Run: headless pygame with SDL's dummy video driver; simulated clock (each Clock.tick advances the game by its frame time, no real sleeping); random seed 0; keys injected as events and as key.get_pressed() state; mouse plan: one left click at the window centre at the start of phase 2, then a move to the lower-right quarter at the start of phase 3; restart key R tapped at the start of phases 3 and 4.
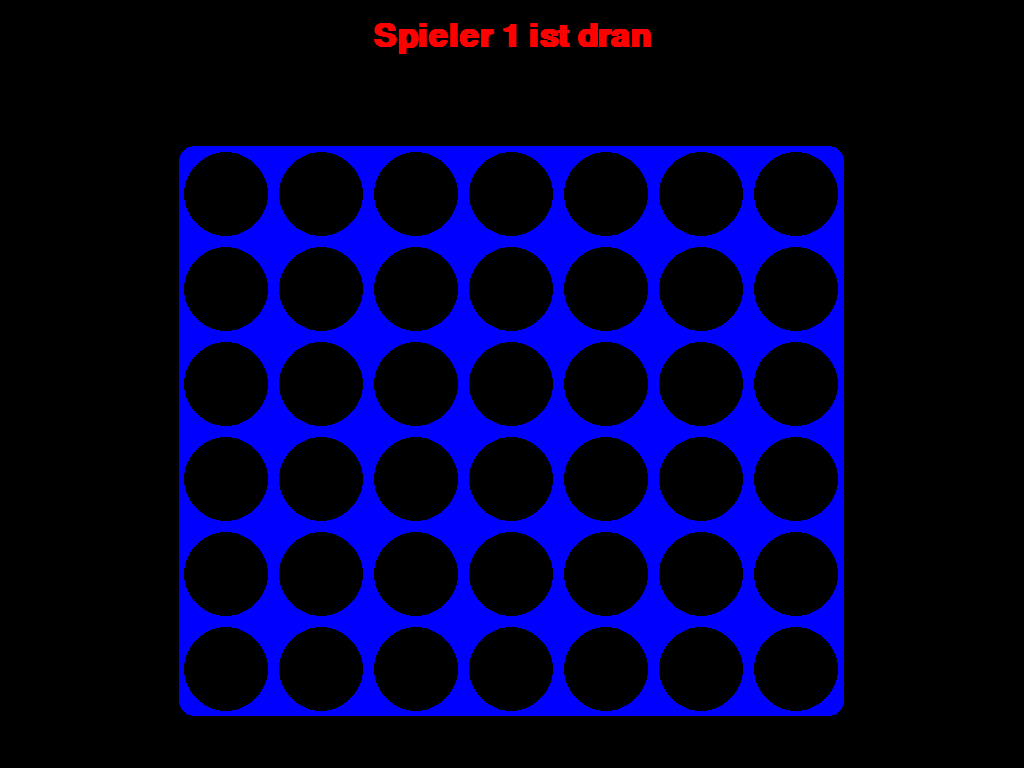
Frame 1 of 4 · flips 1–60 · no input
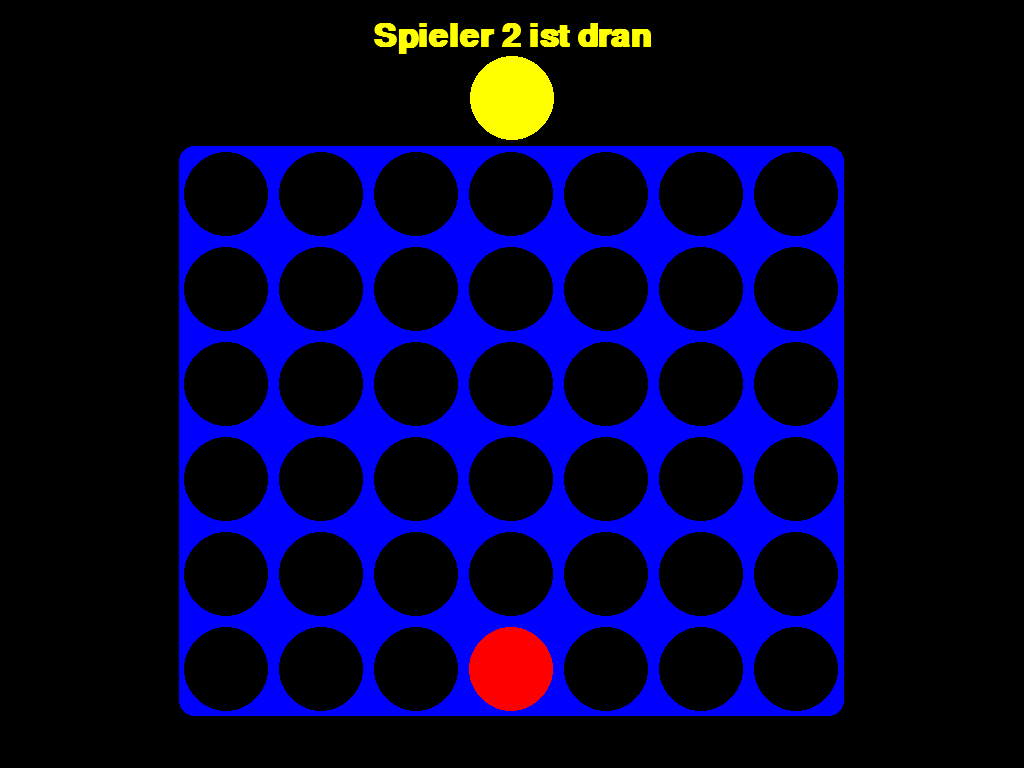
Frame 2 of 4 · flips 61–180 · clicked the window centre · tapped SPACE, RETURN · held RIGHT (→), D
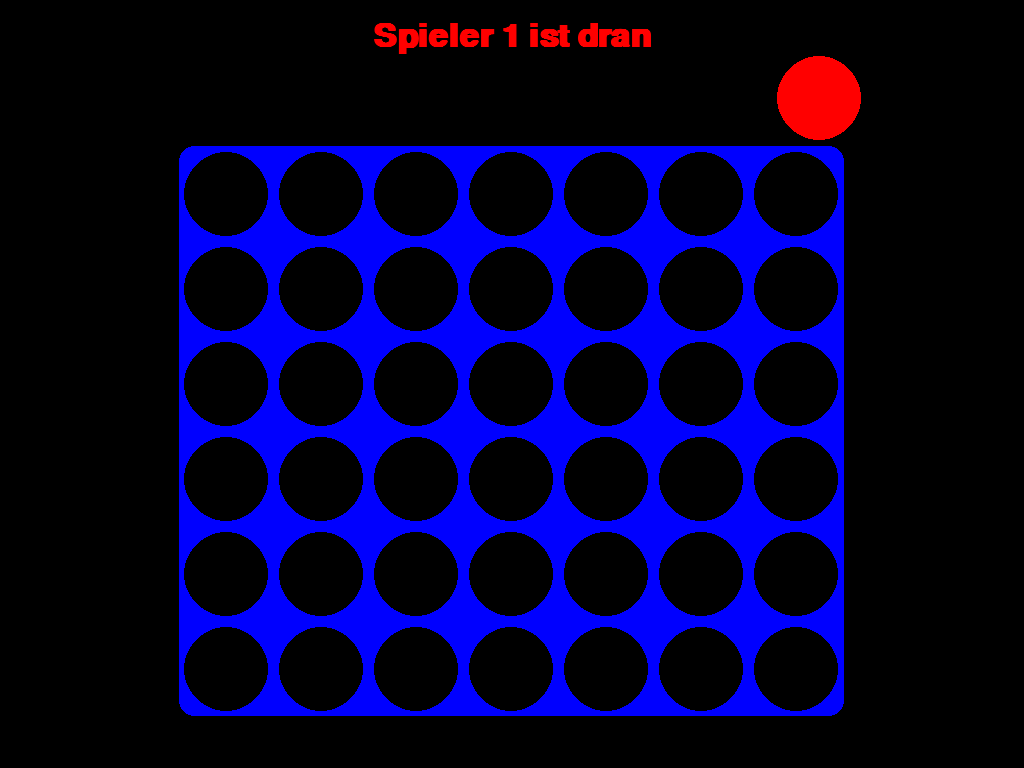
Frame 3 of 4 · flips 181–300 · moved the mouse to the lower-right quarter · tapped R · held DOWN (↓), S
Frame 4 of 4 · flips 301–420 · tapped R · held LEFT (←), A, UP (↑), W · screen unchanged from frame 3, image omitted

The pygame program that drew these frames:

import pygame
import sys
import math

# Farben
BLUE = (0, 0, 255)
BLACK = (0, 0, 0)
RED = (255, 0, 0)
YELLOW = (255, 255, 0)
WHITE = (255, 255, 255)

# Board Konfiguration
ROWS = 6
COLS = 7

class ConnectFour:
    def __init__(self):
        pygame.init()
        
        # Monitor Auflösung holen für Vollbild
        info = pygame.display.Info()
        self.screen_width = info.current_w
        self.screen_height = info.current_h
        
        # Vollbild-Modus
        self.screen = pygame.display.set_mode((0, 0), pygame.FULLSCREEN)
        pygame.display.set_caption("Vier Gewinnt - Vollbild")
        
        # Dynamische Berechnung der Größe
        self.square_size = min(self.screen_width // COLS, (self.screen_height - 100) // (ROWS + 1))
        self.width = COLS * self.square_size
        self.height = (ROWS + 1) * self.square_size
        self.radius = int(self.square_size / 2 - 5)
        
        # Zentrierung des Spielfelds
        self.offset_x = (self.screen_width - self.width) // 2
        self.offset_y = (self.screen_height - self.height) // 2
        
        self.board = self.create_board()
        self.game_over = False
        self.turn = 0 # 0 für Rot, 1 für Gelb
        self.font = pygame.font.SysFont("arial", 48, bold=True)
        self.small_font = pygame.font.SysFont("arial", 24)

    def create_board(self):
        return [[0 for _ in range(COLS)] for _ in range(ROWS)]

    def drop_piece(self, row, col, piece):
        self.board[row][col] = piece

    def is_valid_location(self, col):
        return self.board[ROWS-1][col] == 0

    def get_next_open_row(self, col):
        for r in range(ROWS):
            if self.board[r][col] == 0:
                return r

    def winning_move(self, piece):
        # Horizontal
        for c in range(COLS - 3):
            for r in range(ROWS):
                if self.board[r][c] == piece and self.board[r][c+1] == piece and self.board[r][c+2] == piece and self.board[r][c+3] == piece:
                    return True
        # Vertikal
        for c in range(COLS):
            for r in range(ROWS - 3):
                if self.board[r][c] == piece and self.board[r+1][c] == piece and self.board[r+2][c] == piece and self.board[r+3][c] == piece:
                    return True
        # Diagonale (positiv)
        for c in range(COLS - 3):
            for r in range(ROWS - 3):
                if self.board[r][c] == piece and self.board[r+1][c+1] == piece and self.board[r+2][c+2] == piece and self.board[r+3][c+3] == piece:
                    return True
        # Diagonale (negativ)
        for c in range(COLS - 3):
            for r in range(3, ROWS):
                if self.board[r][c] == piece and self.board[r-1][c+1] == piece and self.board[r-2][c+2] == piece and self.board[r-3][c+3] == piece:
                    return True
        return False

    def draw_board(self, mouse_pos=None):
        self.screen.fill(BLACK)
        
        # Hintergrund für das Board
        pygame.draw.rect(self.screen, BLUE, (self.offset_x, self.offset_y + self.square_size, self.width, self.height - self.square_size), border_radius=15)

        for c in range(COLS):
            for r in range(ROWS):
                # Löcher im Board
                color = BLACK
                if self.board[r][c] == 1:
                    color = RED
                elif self.board[r][c] == 2:
                    color = YELLOW
                
                pos_x = self.offset_x + int(c * self.square_size + self.square_size / 2)
                pos_y = self.offset_y + self.height - int(r * self.square_size + self.square_size / 2)
                pygame.draw.circle(self.screen, color, (pos_x, pos_y), self.radius)

        # Vorschau-Stein
        if not self.game_over and mouse_pos:
            posx = mouse_pos[0]
            if self.offset_x < posx < self.offset_x + self.width:
                color = RED if self.turn == 0 else YELLOW
                pygame.draw.circle(self.screen, color, (posx, self.offset_y + int(self.square_size / 2)), self.radius)

        # Text-Anzeige
        if self.game_over:
            winner = "Spieler 1 (Rot)" if self.turn == 1 else "Spieler 2 (Gelb)" # Turn wurde schon gewechselt
            msg = f"{winner} gewinnt!"
            color = RED if self.turn == 1 else YELLOW
            label = self.font.render(msg, True, color)
            self.screen.blit(label, (self.screen_width // 2 - label.get_width() // 2, 20))
            
            hint = self.small_font.render("Drücke 'R' für Neustart oder 'ESC' zum Beenden", True, WHITE)
            self.screen.blit(hint, (self.screen_width // 2 - hint.get_width() // 2, self.screen_height - 50))
        else:
            msg = f"Spieler {'1' if self.turn == 0 else '2'} ist dran"
            color = RED if self.turn == 0 else YELLOW
            label = self.font.render(msg, True, color)
            self.screen.blit(label, (self.screen_width // 2 - label.get_width() // 2, 20))

        pygame.display.update()

    def run(self):
        clock = pygame.time.Clock()
        while True:
            mouse_pos = pygame.mouse.get_pos()
            for event in pygame.event.get():
                if event.type == pygame.QUIT:
                    pygame.quit()
                    sys.exit()

                if event.type == pygame.KEYDOWN:
                    if event.key == pygame.K_ESCAPE:
                        pygame.quit()
                        sys.exit()
                    if event.key == pygame.K_r:
                        self.__init__() # Neustart

                if event.type == pygame.MOUSEBUTTONDOWN and not self.game_over:
                    posx = event.pos[0]
                    if self.offset_x < posx < self.offset_x + self.width:
                        col = int((posx - self.offset_x) // self.square_size)

                        if self.is_valid_location(col):
                            row = self.get_next_open_row(col)
                            self.drop_piece(row, col, self.turn + 1)

                            if self.winning_move(self.turn + 1):
                                self.game_over = True

                            self.turn = (self.turn + 1) % 2

            self.draw_board(mouse_pos)
            clock.tick(60)

if __name__ == "__main__":
    game = ConnectFour()
    game.run()
